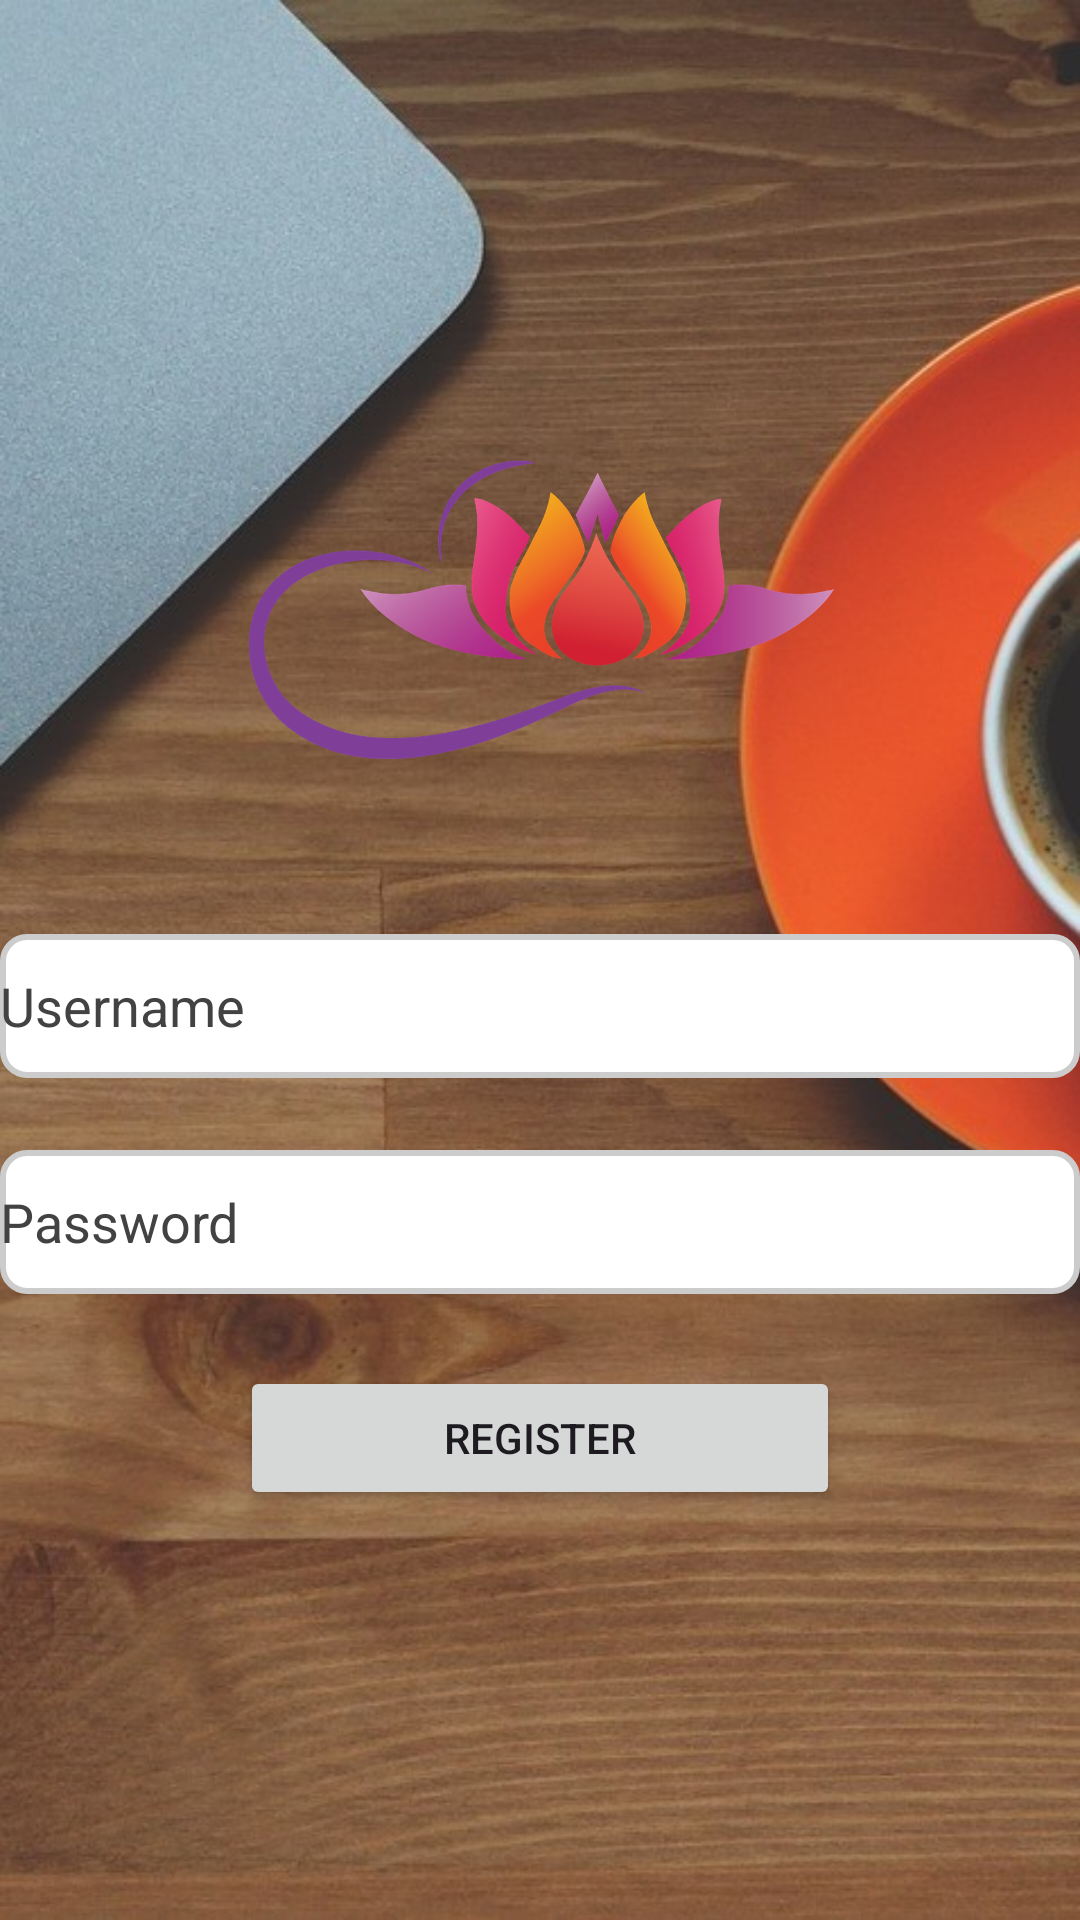

Produce the Android XML layout that renders to this screen, including the resource entries it uses.
<!-- AndroidManifest.xml: application theme Theme.ProjekAkhirDts -->
<!-- res/layout/activity_register.xml -->
<?xml version="1.0" encoding="utf-8"?>
<LinearLayout xmlns:android="http://schemas.android.com/apk/res/android"
    xmlns:app="http://schemas.android.com/apk/res-auto"
    xmlns:tools="http://schemas.android.com/tools"
    android:id="@+id/main"
    android:layout_width="match_parent"
    android:layout_height="match_parent"
    android:orientation="vertical"
    android:gravity="center"
    android:background="@drawable/workspacepotrait"
    android:contentDescription="Logo"
    tools:context=".MainActivity">

    <ImageView
        android:id="@+id/imageView2"
        android:layout_width="200dp"
        android:layout_height="130dp"
        android:layout_marginBottom="45dp"
        android:layout_gravity="center"
        app:srcCompat="@drawable/logo" />

    <EditText
        android:id="@+id/registerusername"
        android:layout_width="match_parent"
        android:layout_height="wrap_content"
        android:layout_marginBottom="24dp"
        android:ems="10"
        android:inputType="text"
        android:minHeight="48dp"
        android:background="@drawable/white_edittext_border"
        android:hint="Username"
        android:textColorHint="@color/cardview_dark_background"
        tools:ignore="SpeakableTextPresentCheck" />

    <EditText
        android:id="@+id/registerpassword"
        android:layout_width="match_parent"
        android:layout_height="wrap_content"
        android:layout_marginBottom="24dp"
        android:ems="10"
        android:inputType="textPassword"
        android:minHeight="48dp"
        android:background="@drawable/white_edittext_border"
        android:hint="Password"
        android:textColorHint="@color/cardview_dark_background"
        tools:ignore="SpeakableTextPresentCheck" />

    <Button
        android:id="@+id/btnregister"
        android:layout_width="200dp"
        android:layout_height="wrap_content"
        android:layout_gravity="center_horizontal"
        android:text="Register" />



</LinearLayout>
<!-- resources referenced by this layout -->
<resources>
  <!-- drawable logo: png bitmap (drawable, 178828 bytes) -->
  <!-- drawable white_edittext_border (drawable) -->
  <shape xmlns:android="http://schemas.android.com/apk/res/android">
      <solid android:color="#FFFFFF"/> 
      <corners android:radius="8dp"/> 
      <stroke android:width="2dp"  android:color="#CCCCCC"/> 
  </shape>
  <!-- drawable workspacepotrait: jpg bitmap (drawable, 112784 bytes) -->
  <style name="Theme.ProjekAkhirDts" parent="Base.Theme.ProjekAkhirDts" />
  <style name="Base.Theme.ProjekAkhirDts" parent="Theme.Material3.DayNight.NoActionBar">
          
          
      </style>
</resources>
